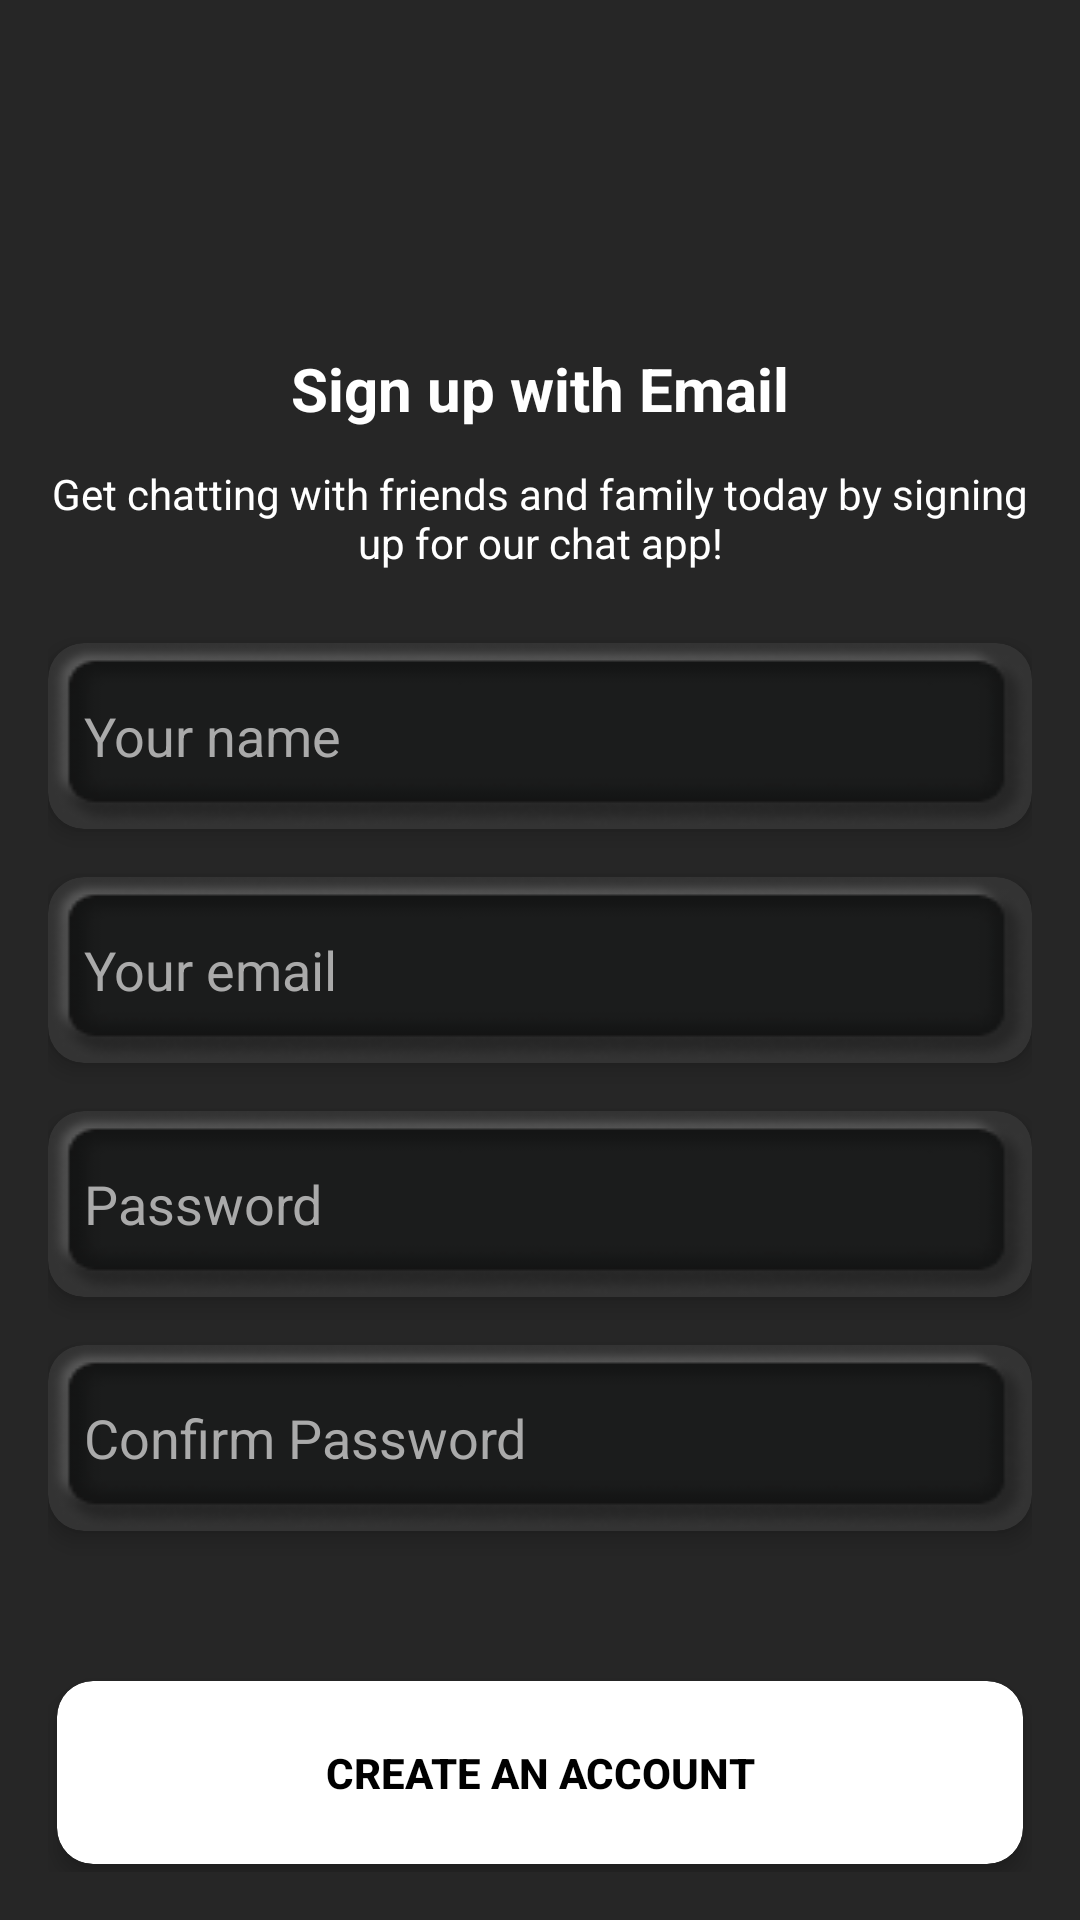

This screen was rendered from an Android layout file. Write that file and the resources it references.
<!-- AndroidManifest.xml: application theme Base.Theme.LatihanKu -->
<!-- res/layout/activity_register.xml -->
<?xml version="1.0" encoding="utf-8"?>
<LinearLayout xmlns:android="http://schemas.android.com/apk/res/android"
    xmlns:app="http://schemas.android.com/apk/res-auto"
    android:layout_width="match_parent"
    android:layout_height="match_parent"
    xmlns:tools="http://schemas.android.com/tools"
    android:background="#262626"
    tools:context="com.example.latihanku.RegisterActivity">

    <LinearLayout
        android:layout_width="match_parent"
        android:layout_height="match_parent"
        android:orientation="vertical"
        android:padding="16dp">

        <ImageButton
            android:id="@+id/btnBack"
            android:layout_width="24dp"
            android:layout_height="24dp"
            android:background="@null"
            android:src="@drawable/back"
            android:backgroundTint="@android:color/white"
            android:layout_marginTop="16dp"
            android:scaleType="centerInside"/>

        <TextView
            android:id="@+id/tvTitle"
            android:layout_width="wrap_content"
            android:layout_height="wrap_content"
            android:layout_marginTop="60dp"
            android:layout_gravity="center_horizontal"
            android:text="Sign up with Email"
            android:textColor="@android:color/white"
            android:textSize="20sp"
            android:textStyle="bold"/>

        <TextView
            android:id="@+id/our"
            android:layout_width="match_parent"
            android:layout_height="wrap_content"
            android:layout_marginTop="12dp"
            android:gravity="center"
            android:text="Get chatting with friends and family today by signing up for our chat app!"
            android:textColor="@android:color/white"
            android:textSize="14sp"/>

        
        <androidx.cardview.widget.CardView
            android:layout_width="match_parent"
            android:layout_height="wrap_content"
            android:layout_marginTop="24dp"
            app:cardCornerRadius="12dp"
            app:cardElevation="4dp"
            app:cardBackgroundColor="#333333">

            <EditText
                android:id="@+id/etName"
                android:layout_width="match_parent"
                android:layout_height="wrap_content"
                android:hint="Your name"
                android:background="@drawable/retangleedittext"
                android:padding="12dp"
                android:textColor="@android:color/white"
                android:textColorHint="@android:color/darker_gray"/>
        </androidx.cardview.widget.CardView>

        
        <androidx.cardview.widget.CardView
            android:layout_width="match_parent"
            android:layout_height="wrap_content"
            android:layout_marginTop="16dp"
            app:cardCornerRadius="12dp"
            app:cardElevation="4dp"
            app:cardBackgroundColor="#333333">

            <EditText
                android:id="@+id/etEmail"
                android:layout_width="match_parent"
                android:layout_height="wrap_content"
                android:hint="Your email"
                android:background="@drawable/retangleedittext"
                android:padding="12dp"
                android:textColor="@android:color/white"
                android:textColorHint="@android:color/darker_gray"/>
        </androidx.cardview.widget.CardView>

        
        <androidx.cardview.widget.CardView
            android:layout_width="match_parent"
            android:layout_height="wrap_content"
            android:layout_marginTop="16dp"
            app:cardCornerRadius="12dp"
            app:cardElevation="4dp"
            app:cardBackgroundColor="#333333">

            <EditText
                android:id="@+id/etPassword"
                android:layout_width="match_parent"
                android:layout_height="wrap_content"
                android:hint="Password"
                android:inputType="textPassword"
                android:background="@drawable/retangleedittext"
                android:padding="12dp"
                android:textColor="@android:color/white"
                android:textColorHint="@android:color/darker_gray"/>
        </androidx.cardview.widget.CardView>

        
        <androidx.cardview.widget.CardView
            android:layout_width="match_parent"
            android:layout_height="wrap_content"
            android:layout_marginTop="16dp"
            app:cardCornerRadius="12dp"
            app:cardElevation="4dp"
            app:cardBackgroundColor="#333333">

            <EditText
                android:id="@+id/etConfirmPassword"
                android:layout_width="match_parent"
                android:layout_height="wrap_content"
                android:background="@drawable/retangleedittext"
                android:hint="Confirm Password"
                android:inputType="textPassword"
                android:padding="12dp"
                android:textColor="@android:color/white"
                android:textColorHint="@android:color/darker_gray" />
        </androidx.cardview.widget.CardView>

        
        <androidx.cardview.widget.CardView
            android:layout_width="wrap_content"
            android:layout_height="wrap_content"
            android:layout_gravity="center"
            android:layout_marginTop="50dp"
            app:cardCornerRadius="12dp"
            app:cardElevation="4dp"
            app:cardBackgroundColor="@android:color/white">

            <Button
                android:id="@+id/btnCreateAccount"
                android:layout_width="322dp"
                android:layout_height="61dp"
                android:backgroundTint="#F3A916"
                android:text="Create an account"
                android:textColor="@android:color/black"
                android:textStyle="bold"
                android:padding="12dp"
                android:background="@null"/>
        </androidx.cardview.widget.CardView>

        <LinearLayout
            android:layout_width="match_parent"
            android:layout_height="wrap_content"
            android:orientation="horizontal"
            android:gravity="center"
            android:layout_marginTop="16dp">
        <TextView
            android:layout_width="wrap_content"
            android:layout_height="wrap_content"
            android:text="Already have an account?"
            android:textColor="@color/white"/>
            <TextView
                android:id="@+id/tv_login"
                android:layout_width="wrap_content"
                android:layout_height="wrap_content"
                android:text="Login"
                android:textColor="#38F6FF"
                android:layout_marginStart="5sp"/>
        </LinearLayout>
    </LinearLayout>
</LinearLayout>
<!-- resources referenced by this layout -->
<resources>
  <color name="white">#FFFFFFFF</color>
  <!-- drawable retangleedittext: png bitmap (drawable, 5260 bytes) -->
  <style name="Base.Theme.LatihanKu" parent="Theme.Material3.DayNight.NoActionBar">
          
          
      </style>
</resources>
